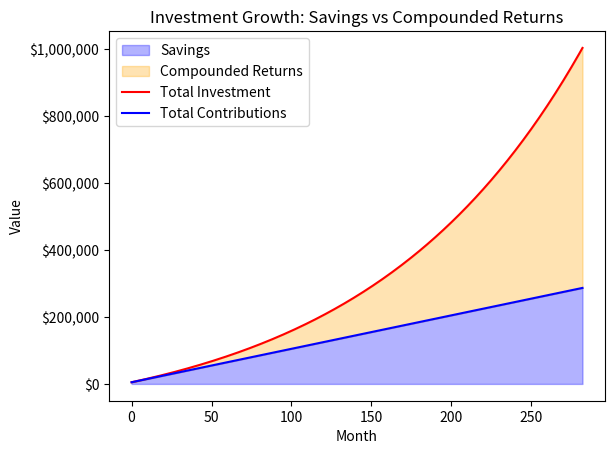

Source code (Python):
import pandas as pd
import matplotlib.pyplot as plt
import matplotlib.ticker as mtick

def future_value(principal, rate, months, monthly_contribution):
    fv = principal * (1 + rate / 12) ** months + monthly_contribution * (((1 + rate / 12) ** months - 1) / (rate / 12))
    return fv

def investment_table(principal, rate, monthly_contribution, target):
    data = []
    months = 0
    total_contributions = principal

    while True:
        future_val = future_value(principal, rate, months, monthly_contribution)
        compounded_returns_pct = (future_val - total_contributions) / future_val * 100
        savings_pct = total_contributions / future_val * 100

        data.append([months, future_val, total_contributions, compounded_returns_pct, savings_pct])

        if future_val >= target:
            break

        months += 1
        total_contributions += monthly_contribution

    df = pd.DataFrame(data, columns=['Month', 'Future Value', 'Total Contributions', '% Compounded Returns', '% Savings'])
    return df

def plot_growth(table):
    fig, ax = plt.subplots()

    ax.fill_between(table['Month'], 0, table['Total Contributions'], color='blue', alpha=0.3, label='Savings')
    ax.fill_between(table['Month'], table['Total Contributions'], table['Future Value'], color='orange', alpha=0.3, label='Compounded Returns')

    ax.plot(table['Month'], table['Future Value'], label='Total Investment', color='red')
    ax.plot(table['Month'], table['Total Contributions'], label='Total Contributions', color='blue')

    ax.set_xlabel('Month')
    ax.set_ylabel('Value')
    ax.set_title('Investment Growth: Savings vs Compounded Returns')
    ax.legend()
    
    # Format y-axis to show USD with comma separator
    fmt = '${x:,.0f}'
    tick = mtick.StrMethodFormatter(fmt)
    plt.gca().yaxis.set_major_formatter(tick)

    plt.show()

principal = 5000
rate = 0.09
monthly_contribution = 1000
target = 1000000

table = investment_table(principal, rate, monthly_contribution, target)
print(table)


plot_growth(table)
